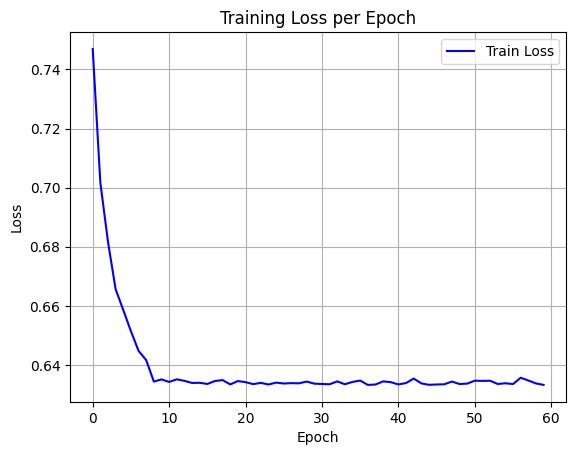

The data file committed next to this chart (first rows):
epoch, train_loss
0, 0.747
1, 0.7017
2, 0.6817
3, 0.6656
4, 0.6586
5, 0.6514
6, 0.6448
7, 0.6416
8, 0.6344
9, 0.6351
10, 0.6343
11, 0.6351
12, 0.6346
13, 0.6339
14, 0.634
15, 0.6336
16, 0.6346
17, 0.6349
18, 0.6334
19, 0.6345
20, 0.6342
21, 0.6335
22, 0.6339
23, 0.6334
24, 0.634
25, 0.6337
26, 0.6339
27, 0.6338
28, 0.6344
29, 0.6337
30, 0.6336
31, 0.6335
32, 0.6344
33, 0.6335
34, 0.6343
35, 0.6347
36, 0.6332
37, 0.6334
38, 0.6344
39, 0.6342
40, 0.6334
41, 0.6339
42, 0.6354
43, 0.6338
44, 0.6333
45, 0.6334
46, 0.6335
47, 0.6344
48, 0.6335
49, 0.6337
50, 0.6347
51, 0.6346
52, 0.6347
53, 0.6336
54, 0.6338
55, 0.6335
56, 0.6357
57, 0.6347
58, 0.6338
59, 0.6333
